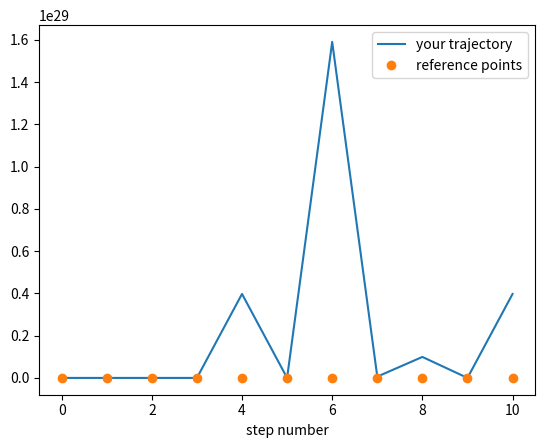

Here is the Python script that generated this plot: (Note: this script raises an exception after producing the figure.)
import numpy
from matplotlib import pyplot as plt 


class walker:
    def __init__(self,x0,ndim=1, step_size=1.0):
        self.pos=x0
        self.ndim=ndim
        self.possibleSteps=[]
        for i in range(ndim):
            step=numpy.zeros(ndim)
            step[i]= - step_size
            self.possibleSteps.append(numpy.array(step,dtype='f'))
            step[i]= + step_size
            self.possibleSteps.append(step.copy())
        self.npossible=len(self.possibleSteps)

    def pickStep(self):
        istep = numpy.random.choice(range(self.npossible))
        return self.possibleSteps[istep]
        
    def doSteps(self,n):
        positions=numpy.ndarray((n+1,self.ndim),dtype='f')
        # YOUR CODE HERE
        return positions

# this test is worth 2 marks
numpy.random.seed(1111)
w = walker(numpy.zeros(1))
pos_test = w.doSteps(10)
reference = [[ 0.], [-1.], [ 0.], [ 1.], [ 2.], [ 1.], [ 0.], [-1.], [-2.], [-3.], [-4.]]
assert len(pos_test)==11
# plots to help debugging
plt.plot(range(11),pos_test, label='your trajectory')
plt.plot(range(11),reference,'o', label='reference points')
plt.legend()
plt.xlabel('step number')
assert (pos_test == reference).all()

# this test is worth 5 marks
numpy.random.seed(1112)
w = walker(numpy.zeros(2), ndim=2)
pos_test = w.doSteps(10)
reference = numpy.array([[ 0.,  0.], [-1.,  0.], [-1., -1.], [-2., -1.], 
             [-2.,  0.], [-2.,  1.], [-1.,  1.], [-1.,  2.], 
             [ 0.,  2.], [ 1.,  2.], [ 0.,  2.]])
assert pos_test.shape == (11,2)
# plots to help debugging
plt.plot(pos_test[:,0], pos_test[:,1],'-o', label='your trajectory')
plt.plot(reference[:,0],reference[:,1],'o', label='reference points')
plt.legend()
assert (pos_test == reference).all()

nsteps = 100
for i in range(10):
    w = walker(numpy.zeros(1))
    ys = w.doSteps(nsteps)
    plt.plot(range(nsteps+1),ys)

nsteps = 1000
ndim = 1
nwalkers = 100

nsteps = 100
nwalkers = 400
dimensions = range(1,5)

ndim=2
nwalkers=500

rand_pos = numpy.random.uniform(size=(nwalkers, ndim))

# this code is a template to create 3 subplots in one, adapt it to your task!
plt.figure(figsize=(18,6))
for i, nsteps in enumerate([10,100,500]):
    plt.subplot(131+i)
    plt.xlim((-3, 4))
    plt.ylim((-3, 4))
    plt.title("plot {} ".format(i+1))    
    plt.scatter(rand_pos[:,0], rand_pos[:,1], alpha=0.1)